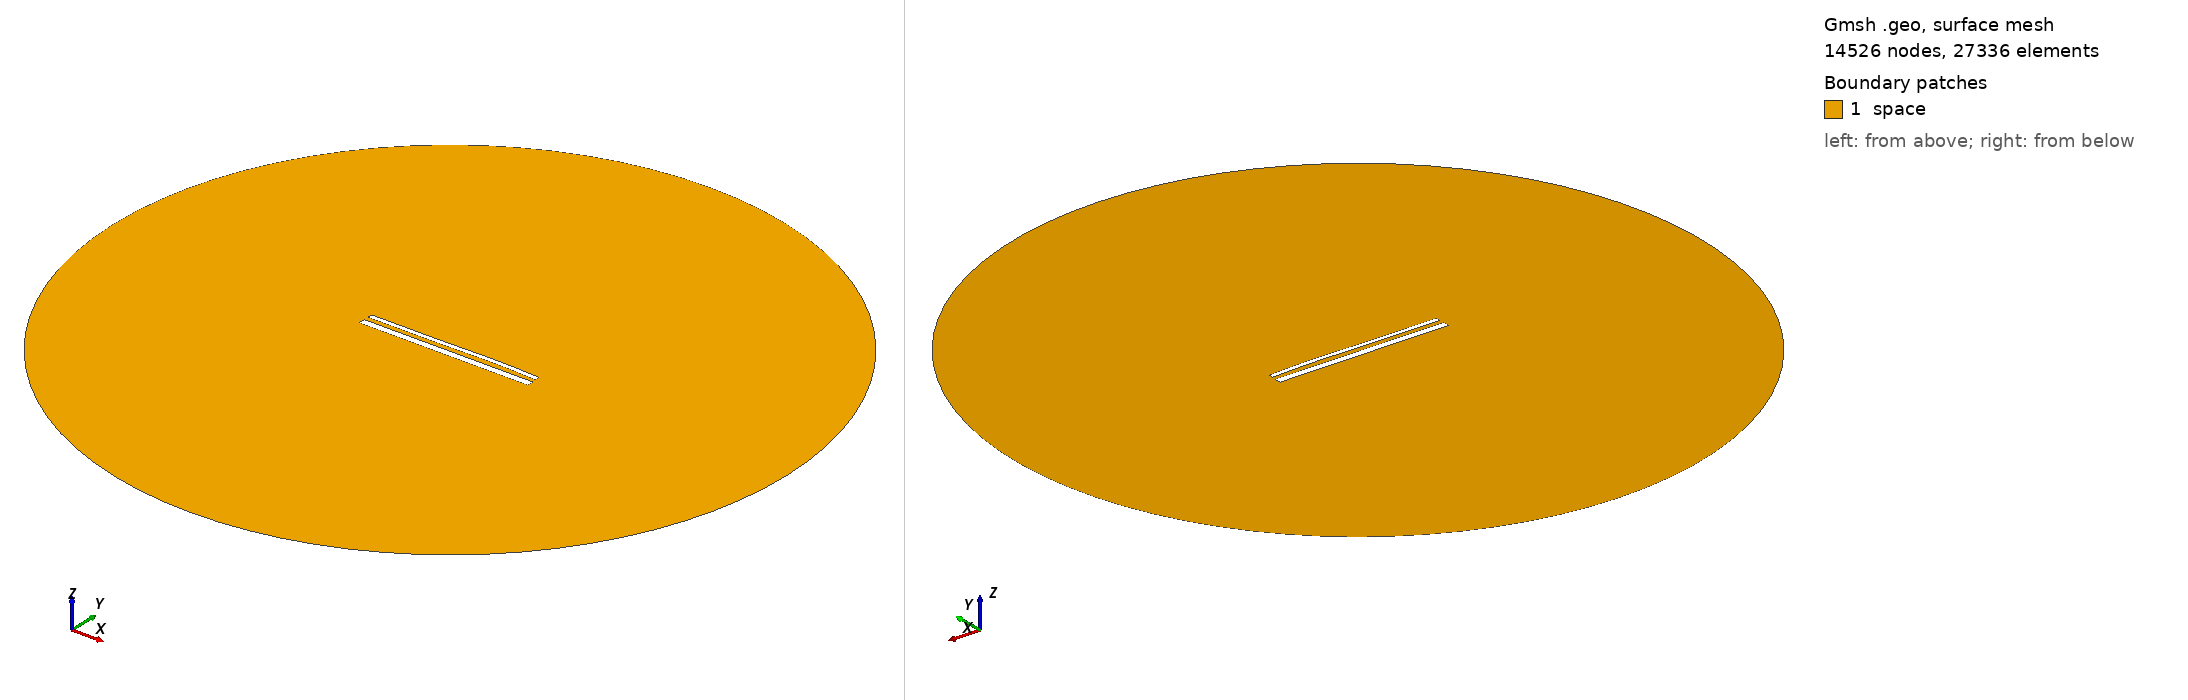

Gmsh geometry script, surface-meshed: 14526 nodes, 27336 surface elements. Boundary patches (legend numbers): 1 space. Left view from above one corner, right view from below the opposite corner. Legend entries are the model's physical surfaces. The drawing asked Gmsh for element sizes between 1% and 20% of the model's largest extent; the script's own settings can give other sizes.

=== 15604.geo (drawn) ===
//---------------------------------------
// Geometry kernel
//---------------------------------------

SetFactory("OpenCASCADE");



//---------------------------------------
// Parameters of the geometry
//---------------------------------------

// Overetch of the upper plate
overetch = 0.5;

// Distance between the plates
distance = 2.5;

// Discretization over the x axis (for the deformation)
nx = 50; 

// Length of the plate
L = 100 - overetch; 

// Number of modes
n = 4; 

// 1st mode coefficient
coeff(1) = 0.15;
beta(1) = 0.596864 * 3.1415926535 / L;

// 2nd mode coefficient
coeff(2) = 0.15;
beta(2) = 1.49418 * 3.1415926535 / L;

// 3rd mode coefficient
coeff(3) = -0.15;
beta(3) = 2.50025 * 3.1415926535 / L;

// 4th mode coefficient
coeff(4) = 0.07499999999999998;
beta(4) = 3.49999 * 3.1415926535 / L;



//---------------------------------------
// Upper plate (deformed rectangle)
//---------------------------------------

// Coordiantes of the upper plate
xmin = -50;
xmax = 50 - overetch;

// Height of the upper plate
yheight = 4 - 2 * overetch;

// Indexes of the points
UpperID[] = {};
LowerID[] = {};
LeftID[] = {};
RightID[] = {};

// Point index
p = 1;

// Horizontal edges
For i In {1:nx}
    x = xmin + (i-1)*(xmax - xmin)/(nx-1);

    y_bottom = distance / 2 + overetch;
    For j In {1:n}
        C = (Cosh(beta(j)*L) + Cos(beta(j)*L)) / (Sinh(beta(j)*L) + Sin(beta(j)*L));
        y_bottom  = y_bottom + coeff(j) * (Cosh(beta(j)*(x+50)) - Cos(beta(j)*(x+50)) - C * (Sinh(beta(j)*(x+50)) - Sin(beta(j)*(x+50))));
    EndFor

    y_top = y_bottom + yheight;

    Point(p) = {x, y_top, 0, 1.0};
    UpperID[i] = p;
    p = p + 1;

    Point(p) = {x, y_bottom, 0, 1.0};
    LowerID[i] = p;
    p = p + 1;
EndFor

// Create point lists
UpperPts[] = {}; LowerPts[] = {};
For i In {1:nx}
  UpperPts[] += {UpperID[i]};
  LowerPts[] += {LowerID[i]};
EndFor

// Build splines
Spline(1) = {UpperPts[]};
Spline(2) = {LowerPts[]};
Line(3) = {LowerPts[nx-1], UpperPts[nx-1]};
Line(4) = {LowerPts[0], UpperPts[0]};

// Build the plane surface
Curve Loop(1) = {2, 3, -1, -4};
Plane Surface(1) = {1};



//---------------------------------------
// Lower plate (rectangle)
//---------------------------------------

// Vertices
Point(1001) = {-50, -1, 0, 1.0};
Point(1002) = { 50, -1, 0, 1.0};
Point(1003) = { 50,  -5, 0, 1.0};
Point(1004) = {-50,  -5, 0, 1.0};

// Edges
Line(5) = {1001, 1002};
Line(6) = {1002, 1003};
Line(7) = {1003, 1004};
Line(8) = {1004, 1001};

// Plane surface
Line Loop(2) = {5, 6, 7, 8};
Plane Surface(2) = {2}; 



//---------------------------------------
// Outer (fictious) boundary
//---------------------------------------

// Points
Point(1005) = {0, 0, 0};       // Center
Point(1006) = {200, 0, 0};     // Start point
Point(1007) = {0, 200, 0};     // 90 degrees
Point(1008) = {-200, 0, 0};    // 180 degrees
Point(1009) = {0, -200, 0};    // 270 degrees

// Circle arcs (each needs start, center, end)
Circle(9) = {1006, 1005, 1007};
Circle(10) = {1007, 1005, 1008};
Circle(11) = {1008, 1005, 1009};
Circle(12) = {1009, 1005, 1006};

// Plane surface for the entire domain
Curve Loop(3) = {9, 10, 11, 12};
Surface(3) = {3};

// Subtract the plates from the whole domain to obtain the actual domain where we want to solve the equations
BooleanDifference{ Surface{3}; Delete; }{ Surface{1}; Surface{2}; Delete; }




//---------------------------------------
// Transfinite Lines/Curves
//---------------------------------------

// Set the number of points on the boundaries
r = 7;

// Plates
Transfinite Curve {1, 2} = 50*r Using Progression 1;
Transfinite Curve {3, 4} = 2*r Using Progression 1;
Transfinite Line {5, 7} = 50*r Using Progression 1;
Transfinite Line {6, 8} = 2*r Using Progression 1;

// Outer boundary
Transfinite Line {9, 10, 11, 12} = 20 Using Progression 1;



//---------------------------------------
// Physical groups
//---------------------------------------                

// Physical curves (boundaries)
Physical Line("force_segment", 10) = {2};
Physical Line("upper_plate", 11) = {1, 3, 4};
Physical Line("lower_plate", 12) = {5, 6, 7, 8};
Physical Line("boundary", 20) = {9, 10, 11, 12};

// Physical Surfaces
Physical Surface("space", 30) = {3};



//---------------------------------------
// 6. Generate the Mesh
//---------------------------------------

// 2D mesh generation
Mesh 2;
